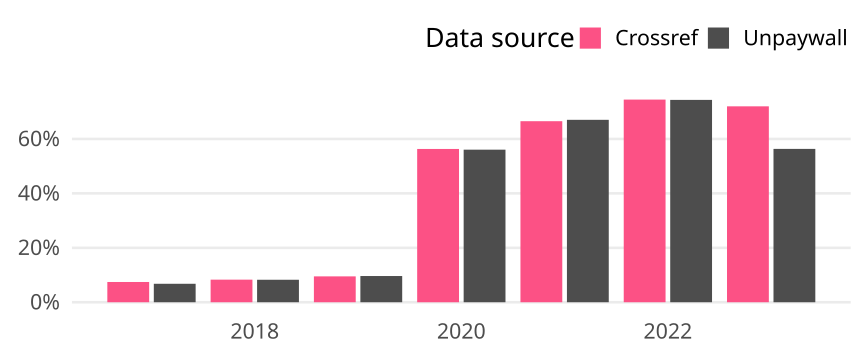

The table this chart was drawn from, first rows:
cr_year, cat, article_total, name, oa_articles, oa_share
2017, Germany, 14161, Crossref, 1054, 0.07443
2017, Germany, 14161, Unpaywall, 961, 0.06786
2018, Germany, 14262, Crossref, 1184, 0.08302
2018, Germany, 14262, Unpaywall, 1178, 0.0826
2019, Germany, 14441, Crossref, 1373, 0.09508
2019, Germany, 14441, Unpaywall, 1391, 0.09632
2020, Germany, 15702, Crossref, 8845, 0.5633
2020, Germany, 15702, Unpaywall, 8804, 0.5607
2021, Germany, 17322, Crossref, 11524, 0.6653
2021, Germany, 17322, Unpaywall, 11612, 0.6704
2022, Germany, 13518, Crossref, 10067, 0.7447
2022, Germany, 13518, Unpaywall, 10052, 0.7436
2023, Germany, 4392, Crossref, 3162, 0.7199
2023, Germany, 4392, Unpaywall, 2475, 0.5635
